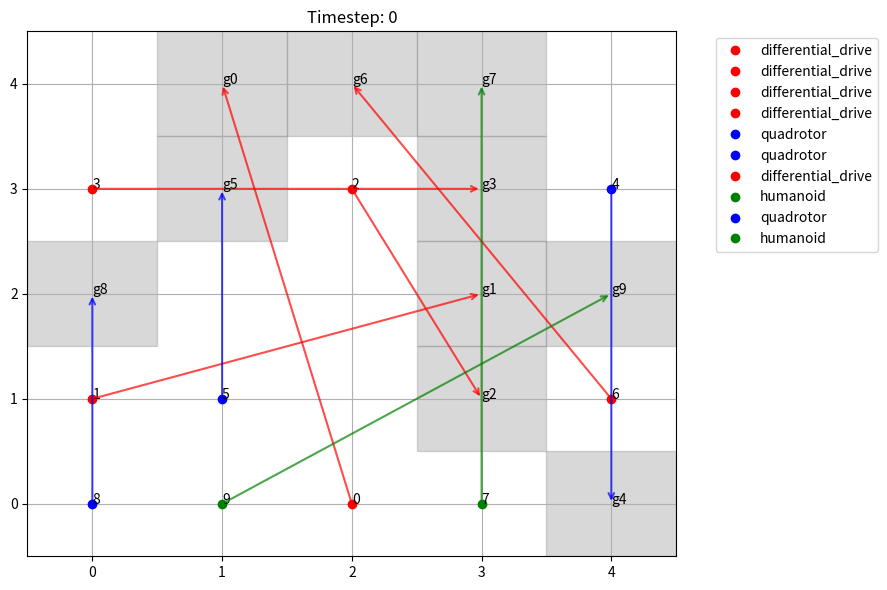
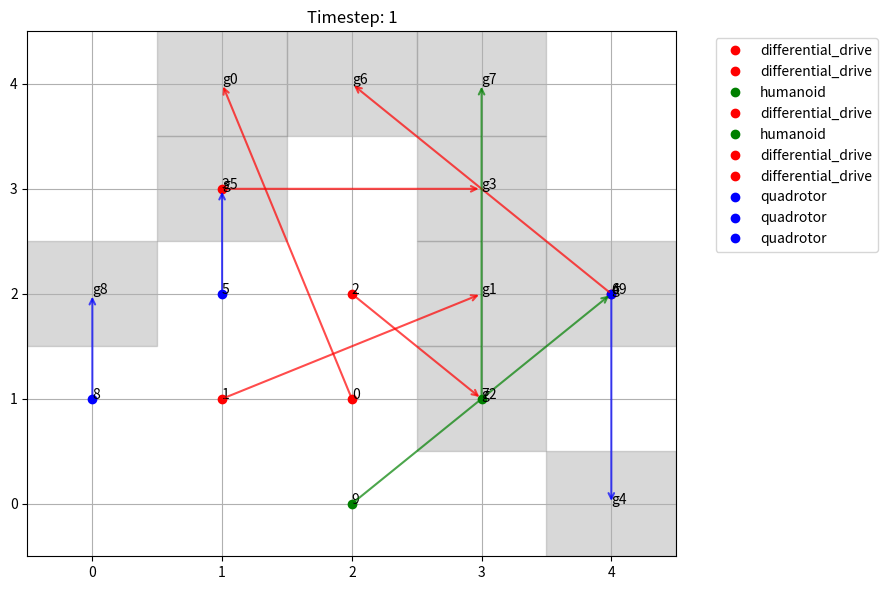
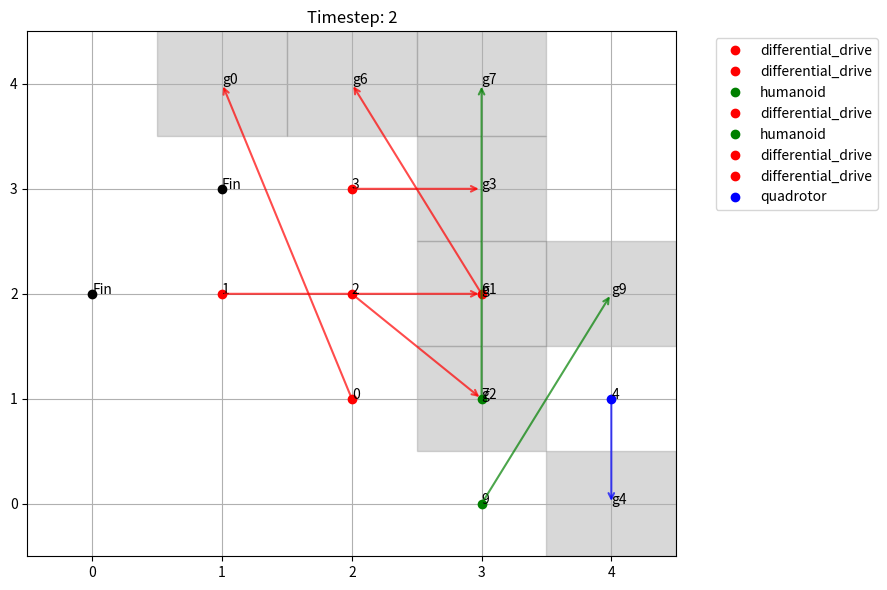
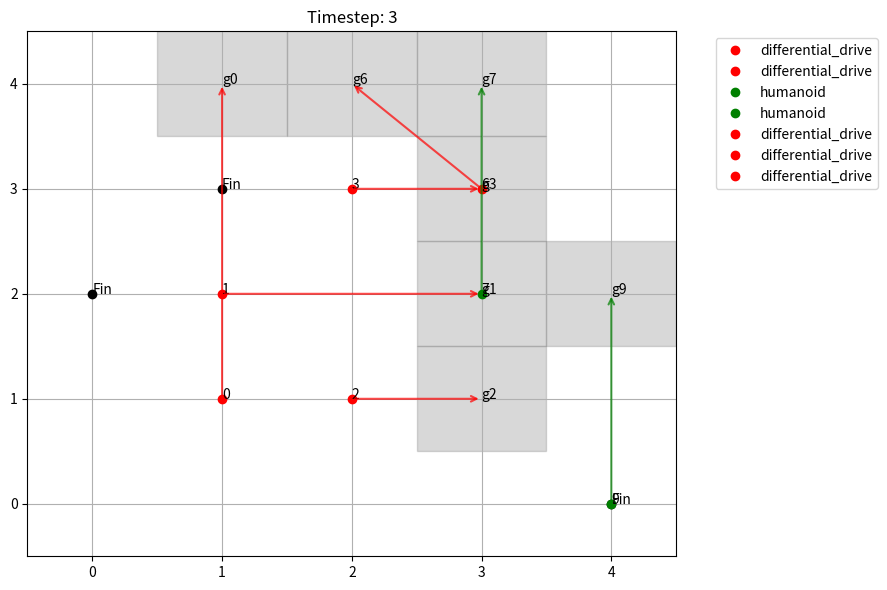
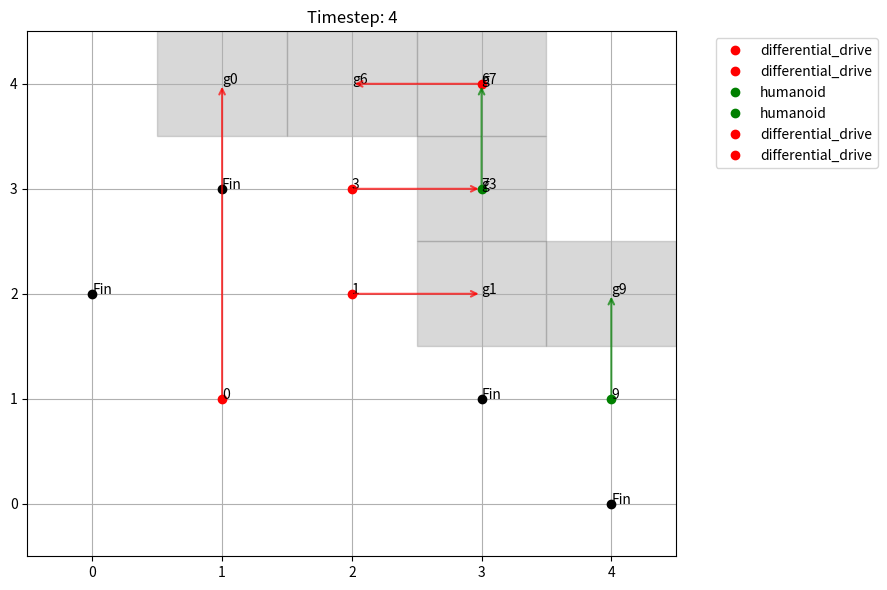
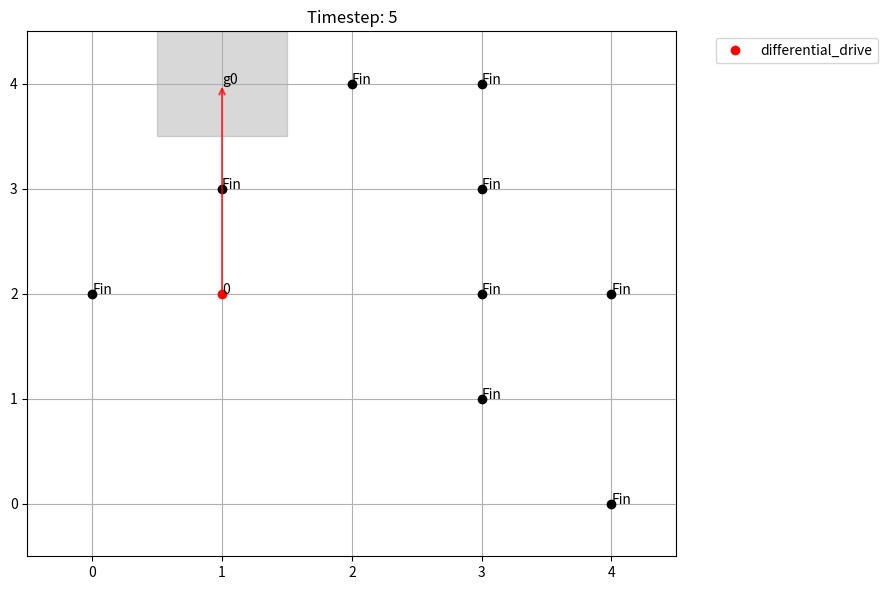
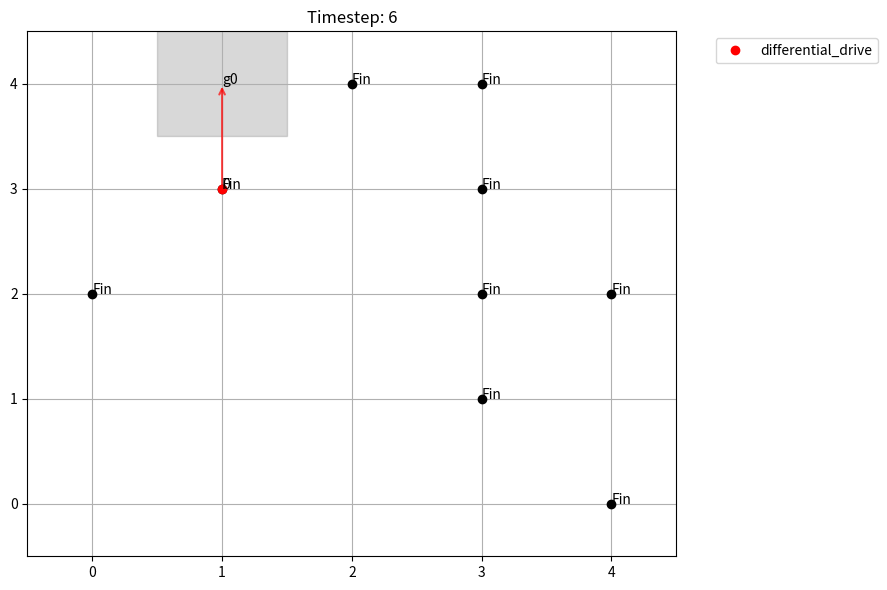
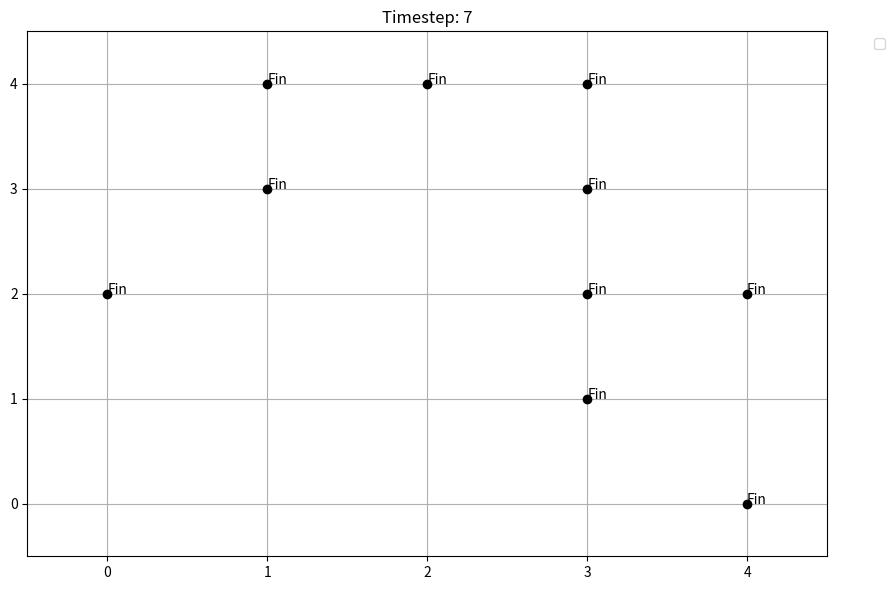

The matplotlib source for these figures, in order:
import numpy as np
import random
import matplotlib.pyplot as plt
import matplotlib.patches as patches

# Define the grid size
GRID_SIZE = 5

# Robot types
ROBOT_TYPES = ['quadrotor', 'humanoid', 'differential_drive']

class Robot:
    def __init__(self, robot_id, robot_type, start, goal):
        self.id = robot_id
        self.type = robot_type
        self.position = start
        self.goal = goal

    def move(self, grid):
        if self.position == self.goal:
            return  # Already at the goal

        # Calculate the shortest path (greedy move)
        dx = self.goal[0] - self.position[0]
        dy = self.goal[1] - self.position[1]

        if abs(dx) > abs(dy):
            primary_move = (self.position[0] + np.sign(dx), self.position[1])
            secondary_move = (self.position[0], self.position[1] + np.sign(dy))
        else:
            primary_move = (self.position[0], self.position[1] + np.sign(dy))
            secondary_move = (self.position[0] + np.sign(dx), self.position[1])

        # Attempt primary move first, then fallback to secondary move
        if grid.can_move(self, primary_move):
            new_position = primary_move
        elif grid.can_move(self, secondary_move):
            new_position = secondary_move
        else:
            new_position = self.position  # No valid move

        # Check movement rules
        if grid.can_move(self, new_position):
            self.position = new_position

class Grid:
    def __init__(self, size):
        self.size = size
        self.robots = []
        self.reached_goals = []

    def add_robot(self, robot):
        self.robots.append(robot)

    def can_move(self, robot, position):
        if not (0 <= position[0] < self.size and 0 <= position[1] < self.size):
            return False  # Out of bounds

        # Check if the position is already occupied
        for other_robot in self.robots:
            if other_robot.position == position:
                # Handle rules for occupying the same cell
                if robot.type == 'quadrotor':
                    if other_robot.type == 'quadrotor':
                        return False
                elif robot.type == 'humanoid':
                    if other_robot.type in ['humanoid', 'differential_drive']:
                        return False
                elif robot.type == 'differential_drive':
                    if other_robot.type in ['differential_drive', 'humanoid']:
                        return False
        return True

    def resolve_conflicts(self):
        # Sort robots by distance to goal (descending)
        self.robots.sort(key=lambda r: abs(r.goal[0] - r.position[0]) + abs(r.goal[1] - r.position[1]), reverse=True)

        # Track positions that are being moved to
        target_positions = {}

        for robot in self.robots:
            if robot.position == robot.goal:
                continue  # Skip robots that have reached their goal
                # Remove robots that have reached their goal
                self.robots = [robot for robot in self.robots if robot.position != robot.goal]
            # Calculate the next position
            dx = robot.goal[0] - robot.position[0]
            dy = robot.goal[1] - robot.position[1]
            if abs(dx) > abs(dy):
                new_position = (robot.position[0] + np.sign(dx), robot.position[1])
            else:
                new_position = (robot.position[0], robot.position[1] + np.sign(dy))

            # Check if the move is valid
            if self.can_move(robot, new_position):
                if new_position not in target_positions:
                    target_positions[new_position] = [robot]
                else:
                    target_positions[new_position].append(robot)

        # Resolve conflicts for target positions
        for position, robots in target_positions.items():
            if len(robots) == 1:
                # Only one robot wants to move to this position
                robots[0].position = position
            else:
                # Multiple robots want to move to this position
                robots.sort(key=lambda r: abs(r.goal[0] - r.position[0]) + abs(r.goal[1] - r.position[1]), reverse=True)
                chosen_robot = robots[0]
                chosen_robot.position = position
                for other_robot in robots[1:]:
                    # Other robots stay in their current positions
                    pass

    def attempt_switch(self):
        for robot in self.robots:
            if robot.position == robot.goal:
                continue  # Skip robots that have reached their goal

            for other_robot in self.robots:
                if other_robot == robot or other_robot.position == other_robot.goal:
                    continue  # Skip itself or robots already at their goal

                # Check if they are adjacent
                if abs(robot.position[0] - other_robot.position[0]) + abs(robot.position[1] - other_robot.position[1]) == 1:
                    # Check if robots can occupy each other's positions
                    pos1 = robot.position
                    pos2 = other_robot.position
                    robot.position = pos2
                    other_robot.position = pos1

                    # if not self.can_move(robot, robot.position) or not self.can_move(other_robot, other_robot.position):
                    #     # Revert positions if move is not allowed
                    #     robot.position = pos1
                    #     other_robot.position = pos2
                    #     continue

                    # Check if switching is beneficial
                    # robot_to_other_distance = abs(other_robot.goal[0] - robot.position[0]) + abs(other_robot.goal[1] - robot.position[1])
                    # other_to_robot_distance = abs(robot.goal[0] - other_robot.position[0]) + abs(robot.goal[1] - other_robot.position[1])
                    # current_distance = abs(robot.goal[0] - temp_pos[0]) + abs(robot.goal[1] - temp_pos[1]) + \
                    #                 abs(other_robot.goal[0] - other_robot.position[0]) + abs(other_robot.goal[1] - other_robot.position[1])
                    # new_distance = robot_to_other_distance + other_to_robot_distance

                    # if new_distance >= current_distance:
                    #     # Revert positions if not beneficial
                    #     robot.position = temp_pos
                    #     other_robot.position = other_robot.position

    def update(self):
        # Sort robots by distance to goal (descending)
        self.robots.sort(key=lambda r: abs(r.goal[0] - r.position[0]) + abs(r.goal[1] - r.position[1]), reverse=True)
        for robot in self.robots[:]:  # Iterate over a copy of the list
            robot.move(self)
            if robot.position == robot.goal:
                self.reached_goals.append(robot)  # Add to reached goals list
                self.robots.remove(robot)
    def all_reached_goals(self):
        return len(self.robots) == 0
    
def visualize(grid, timestep):
    plt.figure(figsize=(9, 6))
    ax = plt.gca()
    ax.set_xlim(-0.5, GRID_SIZE - 0.5)
    ax.set_ylim(-0.5, GRID_SIZE - 0.5)
    ax.set_xticks(range(GRID_SIZE))
    ax.set_yticks(range(GRID_SIZE))
    ax.grid(True)
    plt.title(f"Timestep: {timestep}")

    # Draw robots that have reached their goals as black dots
    for robot in grid.reached_goals:
        plt.plot(robot.goal[1], robot.goal[0], 'o', color='black', label='_nolegend_')
        plt.text(robot.goal[1], robot.goal[0],'Fin')

    for robot in grid.robots:
        # Draw the goal
        goal_marker = patches.Rectangle((robot.goal[1] - 0.5, robot.goal[0] - 0.5), 1, 1, color='gray', alpha=0.3)
        ax.add_patch(goal_marker)
        plt.text(robot.goal[1], robot.goal[0],('g'+str(robot.id)))

        # Draw the robot
        color = {'quadrotor': 'blue', 'humanoid': 'green', 'differential_drive': 'red'}[robot.type]
        plt.plot(robot.position[1], robot.position[0], 'o', color=color, label=robot.type)
        plt.text(robot.position[1], robot.position[0],robot.id)

        # Draw a line with an arrow to the goal
        plt.annotate(
            '',  # No text
            xy=(robot.goal[1], robot.goal[0]),  # Goal position
            xytext=(robot.position[1], robot.position[0]),  # Robot position
            arrowprops=dict(arrowstyle='->', color=color, lw=1.5, alpha=0.7)
        )

    # Add the legend outside the grid
    plt.legend(bbox_to_anchor=(1.05, 1), loc='upper left')
    plt.tight_layout()  # Adjust layout to prevent clipping
    plt.pause(2)
    #plt.clf()

def main():
    grid = Grid(GRID_SIZE)

    # Initialize robots with random positions and goals
    positions = random.sample([(i, j) for i in range(GRID_SIZE) for j in range(GRID_SIZE)], 20)
    for i in range(10):
        start = positions[i]
        goal = positions[i + 10]
        robot_type = random.choice(ROBOT_TYPES)
        robot = Robot(i, robot_type, start, goal)
        grid.add_robot(robot)

    timestep = 0
    while not grid.all_reached_goals():
        visualize(grid, timestep)
        grid.update()
        timestep += 1

    visualize(grid, timestep)  # Final state
    plt.show()  # Keep the final figure open
    return timestep  # Return the timestep value

if __name__ == "__main__":
    timestep = main() 

    print("All robots reached their goals in", timestep, "timesteps.")# Print the final timestep value


